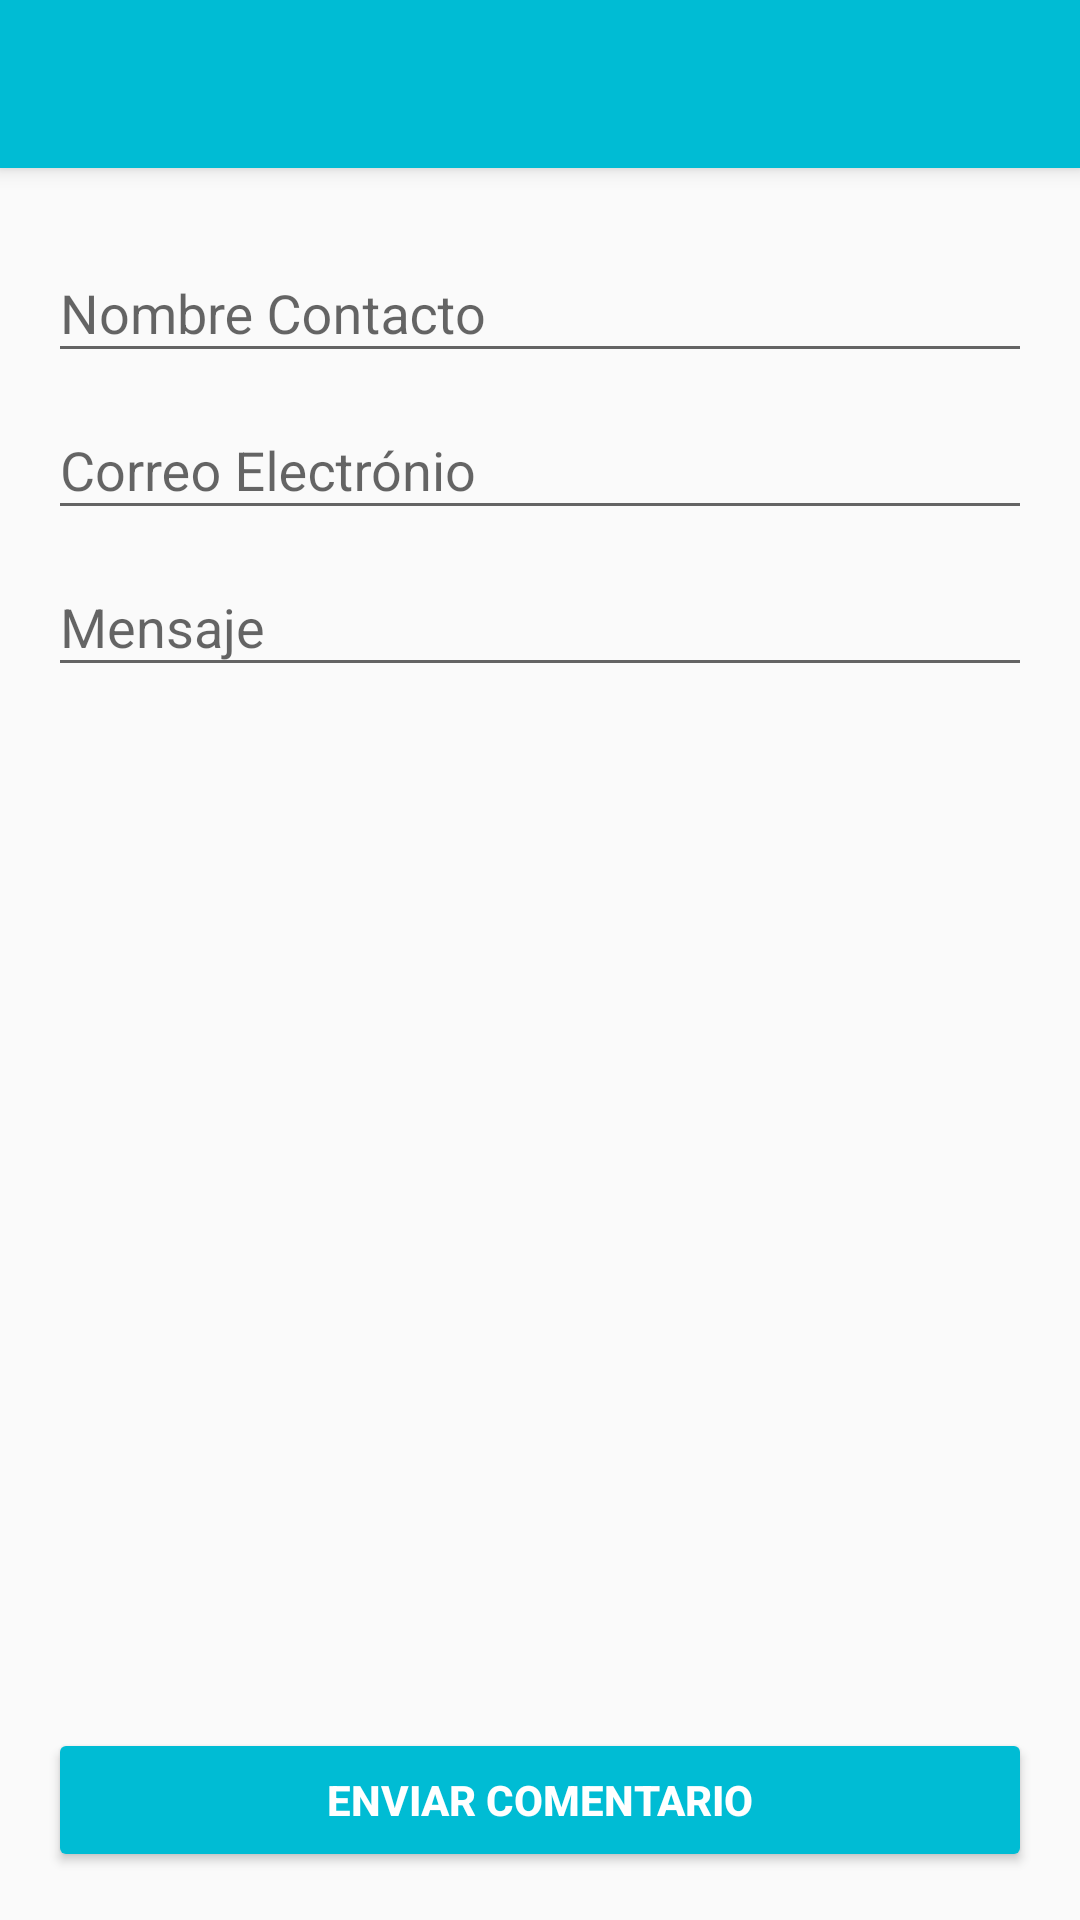

Here is an Android app screen rendered from its layout file. Give the layout XML and the strings, colors and styles it references.
<!-- AndroidManifest.xml: application theme AppTheme -->
<!-- res/layout/activity_datos_contacto.xml -->
<?xml version="1.0" encoding="utf-8"?>
<LinearLayout xmlns:android="http://schemas.android.com/apk/res/android"
    xmlns:tools="http://schemas.android.com/tools"
    xmlns:app="http://schemas.android.com/apk/res-auto"
    android:layout_width="match_parent"
    android:layout_height="match_parent"
    android:orientation="vertical"
    tools:context="com.example.proyectomascotas.DatosContactoActivity">

    <include android:id="@+id/miActionBarB"
        layout="@layout/actionbaropcionb"  >
    </include>

    <LinearLayout
        android:layout_width="match_parent"
        android:layout_height="match_parent"
        android:paddingBottom="@dimen/activity_vertical_margin"
        android:paddingLeft="@dimen/activity_horizontal_margin"
        android:paddingRight="@dimen/activity_horizontal_margin"
        android:paddingTop="@dimen/activity_vertical_margin"
        android:orientation="vertical">


        <LinearLayout
            android:orientation="horizontal"
            android:layout_width="match_parent"
            android:layout_height="wrap_content">
            <android.support.design.widget.TextInputLayout
                android:layout_width="match_parent"
                android:layout_height="wrap_content">

                <android.support.design.widget.TextInputEditText
                    android:id="@+id/tieNombre"
                    android:layout_width="match_parent"
                    android:layout_height="wrap_content"
                    android:hint="@string/label_nombre">
                </android.support.design.widget.TextInputEditText>
            </android.support.design.widget.TextInputLayout>
        </LinearLayout>

        <LinearLayout
            android:orientation="horizontal"
            android:layout_width="match_parent"
            android:layout_height="wrap_content">

            <android.support.design.widget.TextInputLayout
                android:layout_width="match_parent"
                android:layout_height="wrap_content">

                <android.support.design.widget.TextInputEditText
                    android:id="@+id/tieCorreo"
                    android:layout_width="match_parent"
                    android:layout_height="wrap_content"
                    android:inputType="textEmailAddress"
                    android:hint="@string/label_correo">
                </android.support.design.widget.TextInputEditText>
            </android.support.design.widget.TextInputLayout>
        </LinearLayout>

        <LinearLayout
            android:orientation="horizontal"
            android:layout_width="match_parent"
            android:layout_height="wrap_content">
            <android.support.design.widget.TextInputLayout
                android:layout_width="match_parent"
                android:layout_height="wrap_content">

                <android.support.design.widget.TextInputEditText
                    android:id="@+id/tieMensaje"
                    android:layout_width="match_parent"
                    android:layout_height="wrap_content"
                    android:hint="@string/label_mensaje">
                </android.support.design.widget.TextInputEditText>
            </android.support.design.widget.TextInputLayout>
        </LinearLayout>

        <LinearLayout
            android:orientation="horizontal"
            android:layout_width="match_parent"
            android:layout_height="match_parent"
            android:gravity="bottom|center">

            <Button
                android:id="@+id/btnEnviar"
                android:layout_width="match_parent"
                android:layout_height="wrap_content"
                android:text="@string/label_enviar_correo"
                android:textStyle="bold"
                android:theme="@style/MiRaisedButton" />
        </LinearLayout>


    </LinearLayout>


</LinearLayout>
<!-- res/layout/actionbaropcionb.xml (included above) -->
<?xml version="1.0" encoding="utf-8"?>
<android.support.v7.widget.Toolbar
    xmlns:android="http://schemas.android.com/apk/res/android"
    xmlns:app="http://schemas.android.com/apk/res-auto"
    android:layout_width="match_parent"
    android:layout_height="?attr/actionBarSize"
    android:background="@color/colorPrimary"
    android:elevation="@dimen/elevacion_actionbar"
    android:theme="@style/ThemeOverlay.AppCompat.ActionBar"
    app:popupTheme="@style/ThemeOverlay.AppCompat.Light"
    app:titleTextColor="@color/colorBlanco">

</android.support.v7.widget.Toolbar>
<!-- resources referenced by this layout -->
<resources>
  <color name="colorBlanco">#FFFFFF</color>
  <color name="colorPrimary">#00BCD4</color>
  <dimen name="activity_horizontal_margin">16dp</dimen>
  <dimen name="activity_vertical_margin">16dp</dimen>
  <dimen name="elevacion_actionbar">4dp</dimen>
  <string name="label_correo">Correo Electrónio</string>
  <string name="label_enviar_correo">Enviar Comentario</string>
  <string name="label_mensaje">Mensaje</string>
  <string name="label_nombre">Nombre Contacto</string>
  <style name="MiRaisedButton" parent="Theme.AppCompat.Light">
          <item name="colorButtonNormal">@color/colorPrimary</item>
          <item name="colorControlHighlight">@color/colorBlanco</item>
          <item name="android:textColor">@color/colorBlanco</item>
      </style>
  <style name="AppTheme" parent="Theme.AppCompat.Light.NoActionBar">
          
          <item name="colorPrimary">@color/colorPrimary</item>
          <item name="colorPrimaryDark">@color/colorPrimaryDark</item>
          <item name="colorAccent">@color/colorAccent</item>
      </style>
  <color name="colorPrimaryDark">#0097A7</color>
  <color name="colorAccent">#FF5722</color>
</resources>
